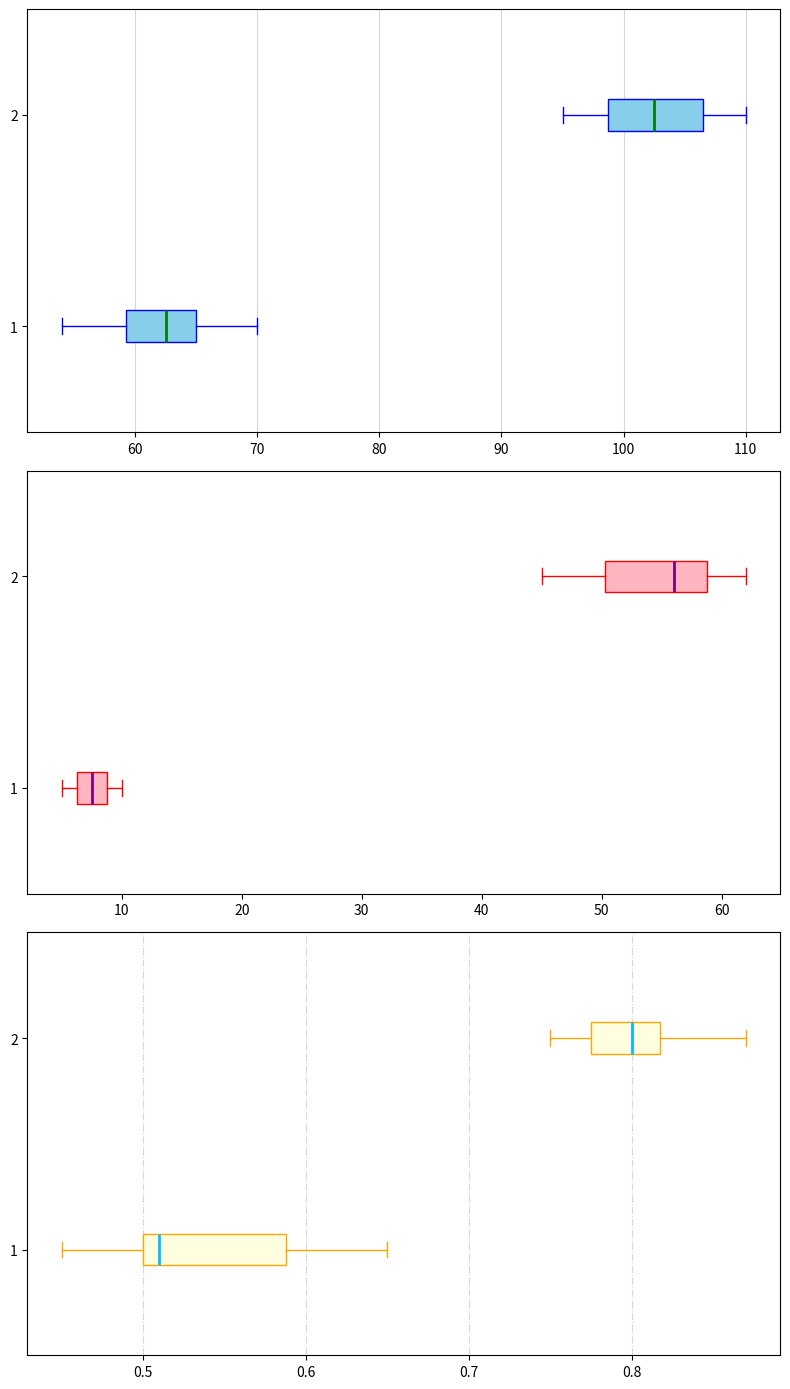

Source code (Python):
import matplotlib.pyplot as plt
import numpy as np

# Vitamin content data for apples and oranges
vitamin_a_apples = np.array([54, 60, 63, 65, 59, 70, 65, 62, 55, 66])
vitamin_a_oranges = np.array([98, 102, 110, 95, 105, 107, 103, 109, 101, 98])
vitamin_c_apples = np.array([6, 7, 8, 9, 5, 10, 7, 6, 8, 9])
vitamin_c_oranges = np.array([50, 45, 55, 48, 60, 62, 51, 58, 59, 57])
vitamin_e_apples = np.array([0.5, 0.6, 0.45, 0.5, 0.6, 0.65, 0.55, 0.52, 0.48, 0.50])
vitamin_e_oranges = np.array([0.8, 0.75, 0.85, 0.77, 0.80, 0.87, 0.76, 0.82, 0.81, 0.79])

vitamin_data_a = [vitamin_a_apples, vitamin_a_oranges]
vitamin_data_c = [vitamin_c_apples, vitamin_c_oranges]
vitamin_data_e = [vitamin_e_apples, vitamin_e_oranges]

# Create a figure and axes for subplots
fig, axs = plt.subplots(3, 1, figsize=(8, 14))

# Plot horizontal box plot for Vitamin A
axs[0].boxplot(vitamin_data_a, vert=False, patch_artist=True, notch=False,
               boxprops=dict(facecolor='skyblue', color='blue'),
               whiskerprops=dict(color='blue'),
               capprops=dict(color='blue'),
               medianprops=dict(color='green', linewidth=2.0))
# axs[0].set_title('Vitamin A in Fruits', fontsize=14, pad=15)  # Removed
# axs[0].set_xlabel('Vitamin A (micrograms)', fontsize=10)       # Removed
# axs[0].set_ylabel('Fruit Types', fontsize=10)                  # Removed
axs[0].grid(True, linestyle='-', linewidth=0.8, alpha=0.5, axis='x')

# Plot horizontal box plot for Vitamin C
axs[1].boxplot(vitamin_data_c, vert=False, patch_artist=True, notch=False,
               boxprops=dict(facecolor='lightpink', color='red'),
               whiskerprops=dict(color='red'),
               capprops=dict(color='red'),
               medianprops=dict(color='purple', linewidth=2.0))
# axs[1].set_title('Vitamin C in Fruits', fontsize=14, pad=15)  # Removed
# axs[1].set_xlabel('Vitamin C (milligrams)', fontsize=10)      # Removed
# axs[1].set_ylabel('Fruit Types', fontsize=10)                 # Removed
axs[1].grid(False)

# Plot horizontal box plot for Vitamin E
axs[2].boxplot(vitamin_data_e, vert=False, patch_artist=True, notch=False,
               boxprops=dict(facecolor='lightyellow', color='orange'),
               whiskerprops=dict(color='orange'),
               capprops=dict(color='orange'),
               medianprops=dict(color='deepskyblue', linewidth=2.0))
# axs[2].set_title('Vitamin E in Fruits', fontsize=14, pad=15)   # Removed
# axs[2].set_xlabel('Vitamin E (milligrams)', fontsize=10)       # Removed
# axs[2].set_ylabel('Fruit Types', fontsize=10)                  # Removed
axs[2].grid(True, linestyle='-.', linewidth=0.8, alpha=0.5, axis='x')

plt.tight_layout()
plt.show()
